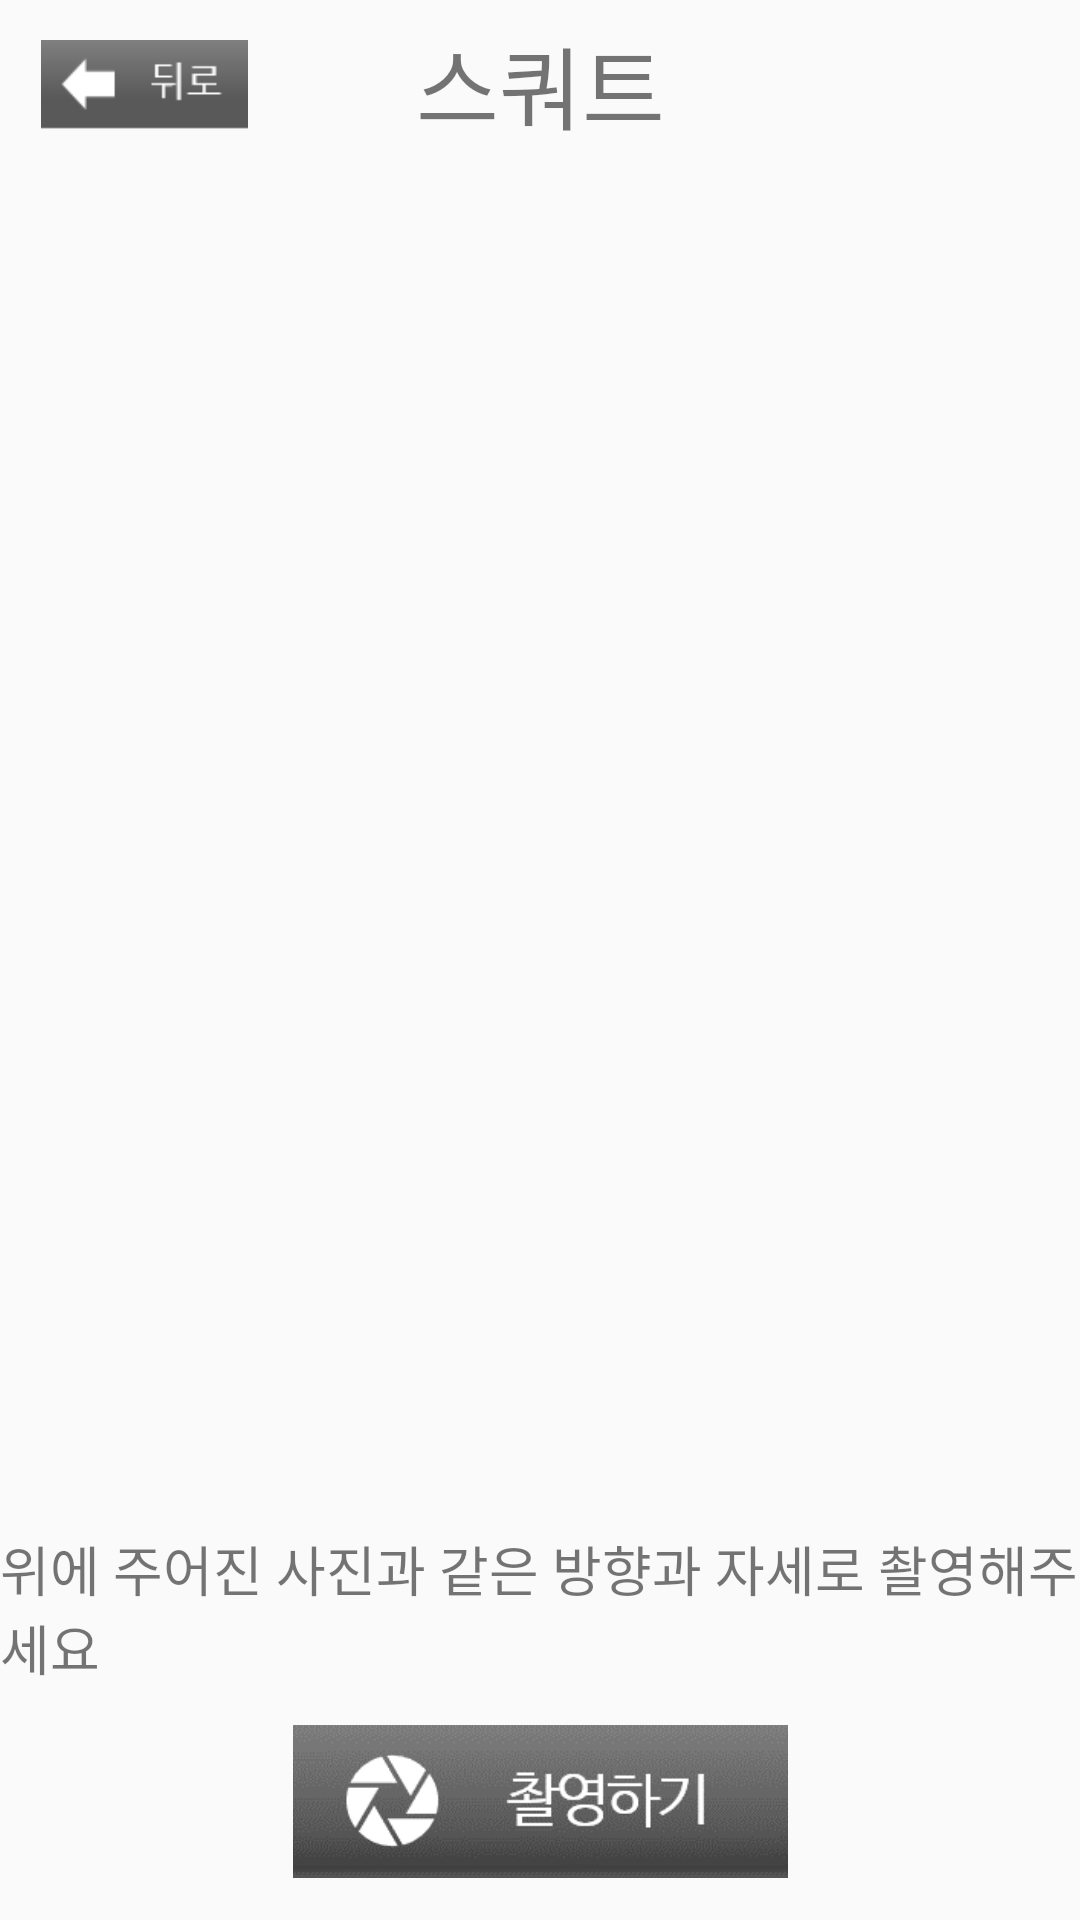

Here is an Android app screen rendered from its layout file. Give the layout XML and the strings, colors and styles it references.
<!-- AndroidManifest.xml: application theme AppTheme -->
<!-- res/layout/activity_measure.xml -->
<?xml version="1.0" encoding="utf-8"?>
<androidx.constraintlayout.widget.ConstraintLayout xmlns:android="http://schemas.android.com/apk/res/android"
    xmlns:app="http://schemas.android.com/apk/res-auto"
    xmlns:tools="http://schemas.android.com/tools"
    android:layout_width="match_parent"
    android:layout_height="match_parent"
    tools:context=".ui.measure.MeasureActivity">

    <Button
        android:id="@+id/take_piture"
        android:layout_width="165dp"
        android:layout_height="51dp"
        android:background="@drawable/capture_button"
        android:onClick="btnClickTaking"
        app:layout_constraintBottom_toBottomOf="parent"
        app:layout_constraintEnd_toEndOf="parent"
        app:layout_constraintStart_toStartOf="parent"
        app:layout_constraintTop_toTopOf="parent"
        app:layout_constraintVertical_bias="0.976" />

    <ImageView
        android:id="@+id/imageView"
        android:layout_width="match_parent"
        android:layout_height="528dp"
        app:layout_constraintBottom_toBottomOf="parent"
        app:layout_constraintEnd_toEndOf="parent"
        app:layout_constraintStart_toStartOf="parent"
        app:layout_constraintTop_toTopOf="parent"
        app:layout_constraintVertical_bias="0.285"
        app:srcCompat="@drawable/ic_accessibility_black_24dp" />

    <TextView
        android:id="@+id/textView3"
        android:layout_width="wrap_content"
        android:layout_height="wrap_content"
        android:text="스쿼트"
        android:textSize="30dp"
        app:layout_constraintBottom_toBottomOf="parent"
        app:layout_constraintEnd_toEndOf="parent"
        app:layout_constraintStart_toStartOf="parent"
        app:layout_constraintTop_toTopOf="parent"
        app:layout_constraintVertical_bias="0.01" />

    <TextView
        android:id="@+id/textView4"
        android:layout_width="wrap_content"
        android:layout_height="wrap_content"
        android:text="위에 주어진 사진과 같은 방향과 자세로 촬영해주세요"
        android:textSize="18dp"
        app:layout_constraintBottom_toBottomOf="parent"
        app:layout_constraintEnd_toEndOf="parent"
        app:layout_constraintHorizontal_bias="0.454"
        app:layout_constraintStart_toStartOf="parent"
        app:layout_constraintTop_toTopOf="parent"
        app:layout_constraintVertical_bias="0.868" />

    <Button
        android:id="@+id/button6"
        android:layout_width="69dp"
        android:layout_height="30dp"
        android:background="@drawable/back_button"
        app:layout_constraintBottom_toBottomOf="parent"
        app:layout_constraintEnd_toEndOf="parent"
        app:layout_constraintHorizontal_bias="0.047"
        app:layout_constraintStart_toStartOf="parent"
        app:layout_constraintTop_toTopOf="parent"
        app:layout_constraintVertical_bias="0.022" />

</androidx.constraintlayout.widget.ConstraintLayout>
<!-- resources referenced by this layout -->
<resources>
  <!-- drawable back_button: png bitmap (drawable-v24, 1112 bytes) -->
  <!-- drawable capture_button: png bitmap (drawable, 4382 bytes) -->
  <style name="AppTheme" parent="Theme.AppCompat.Light.NoActionBar">
          
          <item name="colorPrimary">@color/colorPrimary</item>
          <item name="colorPrimaryDark">@color/colorAccent</item>
          <item name="colorAccent">@color/colorAccent</item>
          <item name="windowNoTitle">true</item>
          <item name="colorControlHighlight">@color/colorAccent</item>
      </style>
  <color name="colorPrimary">#393e46</color>
  <color name="colorAccent">#00adb5</color>
</resources>
